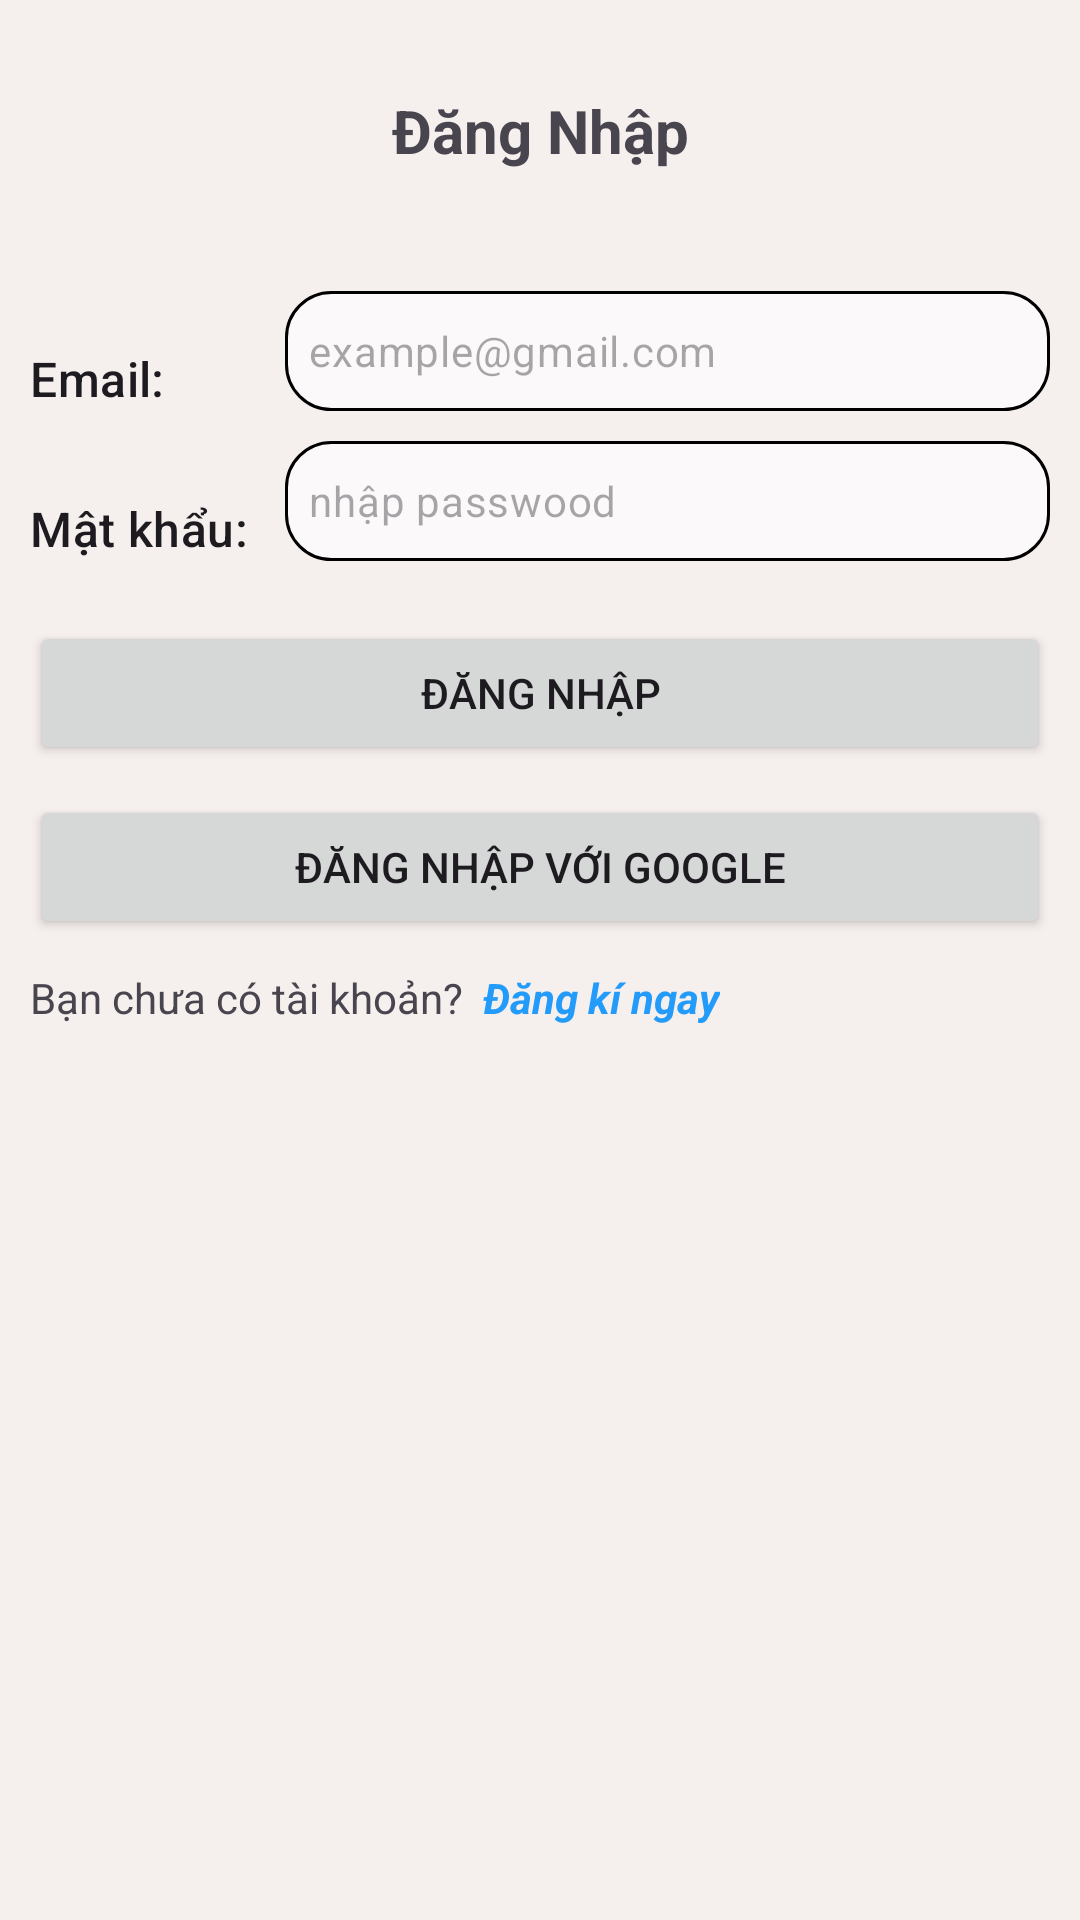

This screen was rendered from an Android layout file. Write that file and the resources it references.
<!-- AndroidManifest.xml: application theme Theme.Woody -->
<!-- res/layout/activity_login.xml -->
<?xml version="1.0" encoding="utf-8"?>
<LinearLayout xmlns:android="http://schemas.android.com/apk/res/android"
    xmlns:app="http://schemas.android.com/apk/res-auto"
    xmlns:tools="http://schemas.android.com/tools"
    android:layout_width="match_parent"
    android:layout_height="match_parent"
    tools:context=".LoginActivity"
    android:background="#F5EFED"
    android:orientation="vertical">
<TextView
    android:layout_width="match_parent"
    android:layout_height="wrap_content"
    android:text="Đăng Nhập"
    android:textColor="@color/brown"
    android:textStyle="bold"
    android:textSize="20dp"
    android:layout_marginTop="30dp"
    android:gravity="center"/>

<RelativeLayout
    android:layout_width="match_parent"
    android:layout_height="wrap_content"
    android:layout_marginLeft="10dp"
    android:layout_marginRight="10dp"
    android:layout_marginTop="40dp">

    <TextView
        android:id="@+id/txt1"
        android:layout_width="75dp"
        android:layout_height="wrap_content"
        android:layout_weight="1"
        android:text="Email: "
        android:layout_alignBottom="@id/eemail"
        android:layout_alignParentLeft="true"
        android:layout_centerVertical="@id/eemail"
        android:layout_marginRight="10dp"
        android:textAppearance="?attr/textAppearanceTitleMedium"
        />
    <EditText
        android:id="@+id/eemail"
        android:layout_toRightOf="@+id/txt1"
        android:layout_width="match_parent"
        android:layout_height="40dp"
        android:background="@drawable/edittext_background"
        android:ems="10"
        android:inputType="textEmailAddress"
        android:padding="8dp"
        android:imeOptions="actionNext"
        android:hint="example@gmail.com"
        android:textAppearance="?attr/textAppearanceBodyMedium"
        />
</RelativeLayout>
<RelativeLayout
    android:layout_width="match_parent"
    android:layout_height="wrap_content"
    android:layout_marginLeft="10dp"
    android:layout_marginRight="10dp"
    android:layout_marginTop="10dp">

    <TextView
        android:id="@+id/txt2"
        android:layout_width="75dp"
        android:layout_height="wrap_content"
        android:layout_weight="1"
        android:text="Mật khẩu: "
        android:layout_alignBottom="@id/epass"
        android:layout_alignParentLeft="true"
        android:layout_centerVertical="@id/epass"
        android:layout_marginRight="10dp"
        android:textAppearance="?attr/textAppearanceTitleMedium"/>
    <EditText
        android:id="@+id/epass"
        android:layout_toRightOf="@+id/txt2"
        android:layout_width="match_parent"
        android:layout_height="40dp"
        android:background="@drawable/edittext_background"
        android:ems="10"
        android:inputType="textPassword"
        android:padding="8dp"
        android:imeOptions="actionNext"
        android:hint="nhập passwood"
        android:textAppearance="?attr/textAppearanceBodyMedium"
        />
</RelativeLayout>
<Button
    android:layout_marginTop="20dp"
    android:id="@+id/btn_login"
    android:text="Đăng nhập"
    android:layout_width="match_parent"
    android:layout_height="wrap_content"
    android:layout_marginLeft="10dp"
    android:layout_marginRight="10dp"/>

<Button
    android:id="@+id/btn_google"
    android:layout_width="match_parent"
    android:layout_height="wrap_content"
    android:layout_marginLeft="10dp"
    android:layout_marginTop="10dp"
    android:layout_marginRight="10dp"
    android:text="Đăng nhập với Google" />
<LinearLayout
    android:layout_width="match_parent"
    android:layout_height="wrap_content"
    android:layout_marginLeft="10dp"
    android:layout_marginRight="10dp"
    android:layout_marginTop="10dp"
    android:orientation="horizontal">
    <TextView
        android:layout_width="wrap_content"
        android:layout_height="wrap_content"
        android:text="Bạn chưa có tài khoản?"/>
    <TextView
        android:id="@+id/txt_register"
        android:layout_width="wrap_content"
        android:layout_height="wrap_content"
        android:text="  Đăng kí ngay"
        android:textStyle="italic|bold"
        android:textColor="#239BFA"/>
</LinearLayout>
</LinearLayout>
<!-- resources referenced by this layout -->
<resources>
  <!-- drawable edittext_background (drawable) -->
  <?xml version="1.0" encoding="utf-8"?>
  <selector xmlns:android="http://schemas.android.com/apk/res/android">
      <item>
          <shape android:shape="rectangle">
              <solid android:color="#FBF9F9"/>
              <corners android:radius="15dp"/>
              <stroke android:color="@color/black" android:width="1dp"/>
          </shape>
      </item>
  </selector>
  <style name="Theme.Woody" parent="Theme.Material3.DayNight.NoActionBar">
          
          <item name="colorPrimary">#7A573B</item>
          <item name="colorPrimaryVariant">@color/purple_700</item>
          <item name="colorOnPrimary">@color/white</item>
          
          <item name="colorSecondary">#695C53</item>
          <item name="colorSecondaryVariant">@color/teal_700</item>
          <item name="colorOnSecondary">@color/black</item>
          
          <item name="android:statusBarColor">#6A5C51</item>
          <item name="android:navigationBarColor">#FFFBFF</item>
  
          
      </style>
  <!-- not gathered from this repository: default colours our renderer supplied (Android Studio template values) -->
  <color name="purple_700">#FF3700B3</color>
  <color name="teal_700">#FF018786</color>
  <color name="black">#FF000000</color>
  <color name="white">#FFFFFFFF</color>
</resources>
